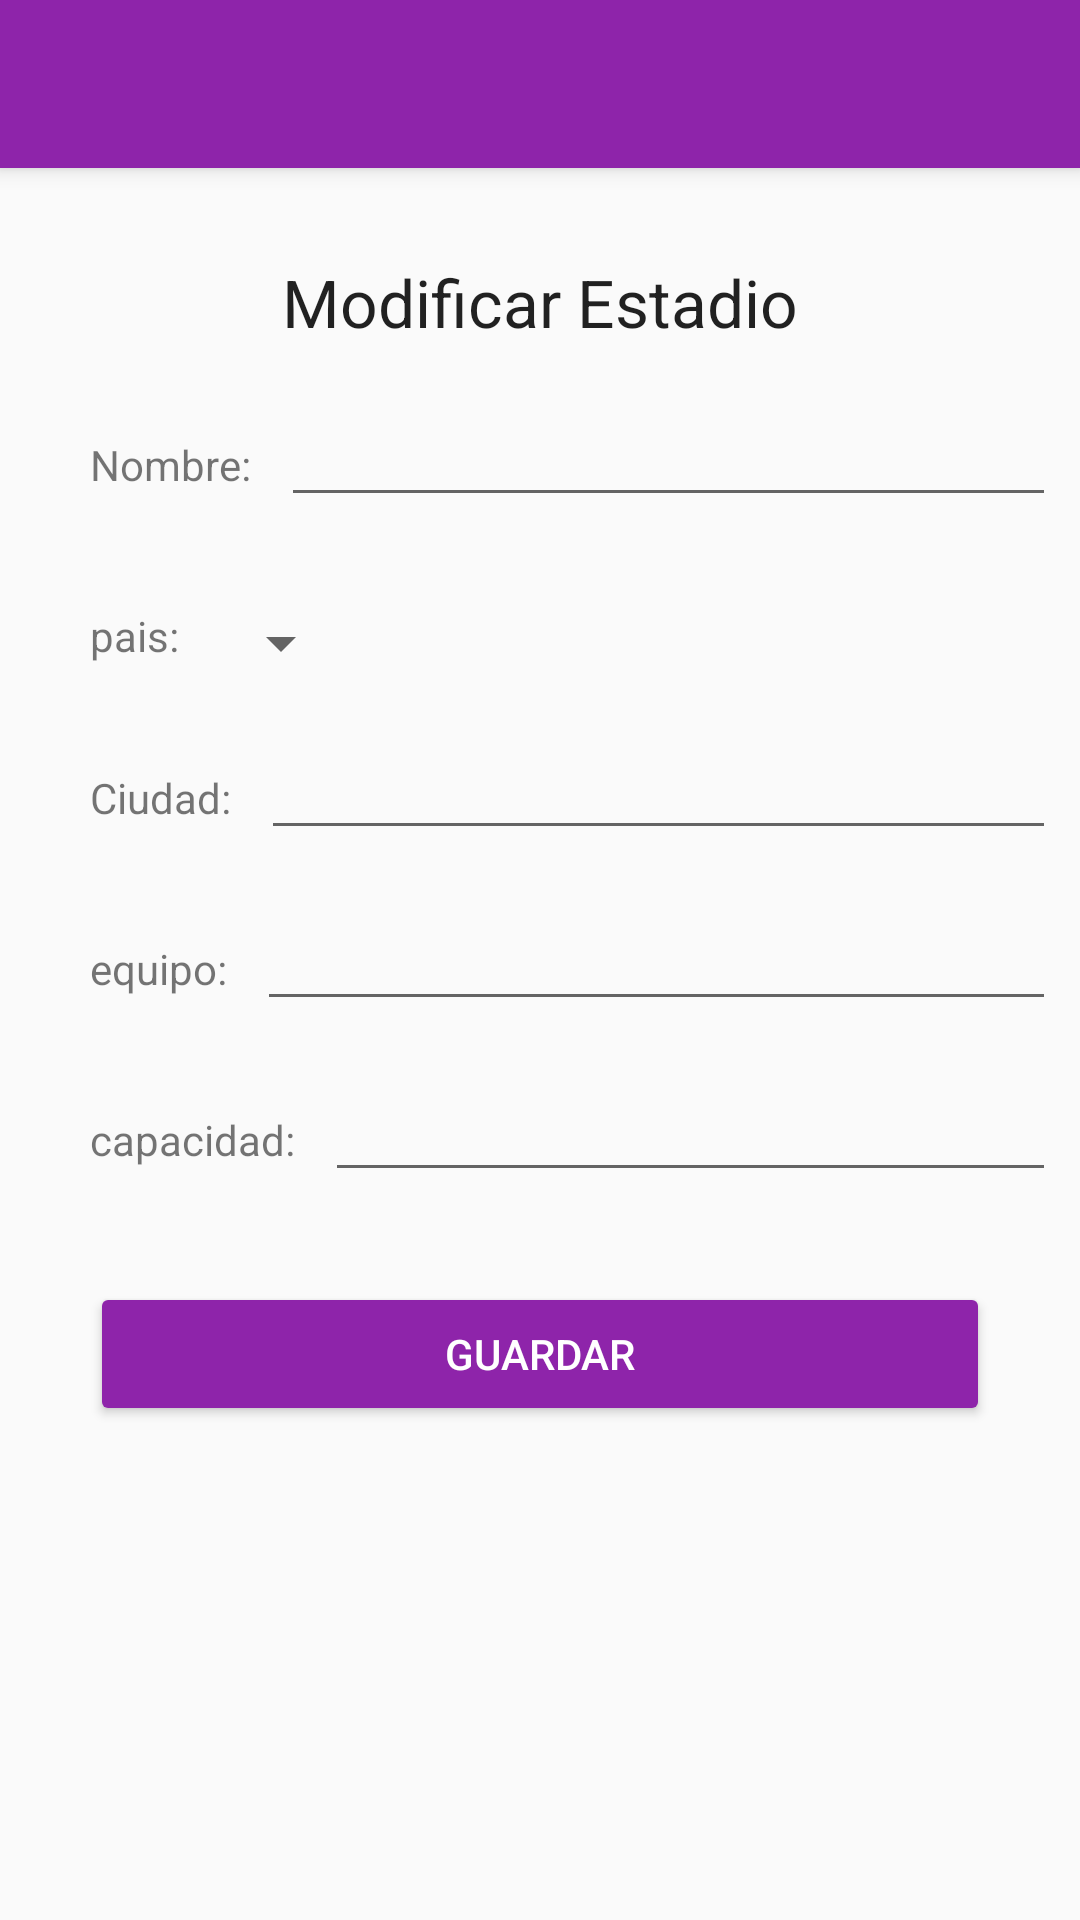

Write the Android layout XML for this screen, with the resource values it uses.
<!-- AndroidManifest.xml: application theme AppTheme -->
<!-- res/layout/fragment_modificar_dialog.xml -->
<?xml version="1.0" encoding="utf-8"?>
<androidx.coordinatorlayout.widget.CoordinatorLayout xmlns:android="http://schemas.android.com/apk/res/android"
    xmlns:tools="http://schemas.android.com/tools"
    android:layout_width="match_parent"
    android:layout_height="match_parent"
    xmlns:app="http://schemas.android.com/apk/res-auto">

    <com.google.android.material.appbar.AppBarLayout
        android:layout_width="match_parent"
        android:layout_height="wrap_content">

        <Toolbar
            android:id="@+id/toolbarModificar"
            android:layout_width="match_parent"
            android:layout_height="wrap_content" />
    </com.google.android.material.appbar.AppBarLayout>

    <FrameLayout
        android:id="@+id/frameLayout"
        android:layout_width="match_parent"
        android:layout_height="match_parent"
        app:layout_behavior="com.google.android.material.appbar.AppBarLayout$ScrollingViewBehavior">

        <androidx.constraintlayout.widget.ConstraintLayout
            android:layout_width="match_parent"
            android:layout_height="match_parent">

            <TextView
                android:id="@+id/textView8"
                android:layout_width="wrap_content"
                android:layout_height="wrap_content"
                android:layout_marginTop="30dp"
                android:text="@string/modificar_estadio"
                android:textAppearance="@style/TextAppearance.AppCompat.Large"
                app:layout_constraintEnd_toEndOf="parent"
                app:layout_constraintStart_toStartOf="parent"
                app:layout_constraintTop_toTopOf="parent" />

            <TextView
                android:id="@+id/textView9"
                android:layout_width="wrap_content"
                android:layout_height="wrap_content"
                android:layout_marginStart="30dp"
                android:layout_marginTop="30dp"
                android:text="@string/nombre_estadio"
                app:layout_constraintEnd_toStartOf="@+id/edModNombreEstadio"
                app:layout_constraintHorizontal_bias="0.5"
                app:layout_constraintStart_toStartOf="parent"
                app:layout_constraintTop_toBottomOf="@+id/textView8" />

            <TextView
                android:id="@+id/textView10"
                android:layout_width="wrap_content"
                android:layout_height="wrap_content"
                android:layout_marginStart="30dp"
                android:layout_marginTop="30dp"
                android:text="@string/pais_estadio"
                app:layout_constraintStart_toStartOf="parent"
                app:layout_constraintTop_toBottomOf="@+id/edModNombreEstadio" />

            <TextView
                android:id="@+id/textView11"
                android:layout_width="wrap_content"
                android:layout_height="wrap_content"
                android:layout_marginStart="30dp"
                android:layout_marginTop="30dp"
                android:text="@string/ciudad_estadio"
                app:layout_constraintEnd_toStartOf="@+id/edModCiudadEstadio"
                app:layout_constraintHorizontal_bias="0.5"
                app:layout_constraintStart_toStartOf="parent"
                app:layout_constraintTop_toBottomOf="@+id/spModPaisEstadio" />

            <TextView
                android:id="@+id/textView13"
                android:layout_width="wrap_content"
                android:layout_height="wrap_content"
                android:layout_marginStart="30dp"
                android:layout_marginTop="30dp"
                android:text="@string/equipo_estacio"
                app:layout_constraintEnd_toStartOf="@+id/edModEquipoEstadio"
                app:layout_constraintHorizontal_bias="0.5"
                app:layout_constraintStart_toStartOf="parent"
                app:layout_constraintTop_toBottomOf="@+id/edModCiudadEstadio" />

            <TextView
                android:id="@+id/textView14"
                android:layout_width="wrap_content"
                android:layout_height="wrap_content"
                android:layout_marginStart="30dp"
                android:layout_marginTop="30dp"
                android:text="@string/capacidad_estadio"
                app:layout_constraintEnd_toStartOf="@+id/edModCapacidadEstadio"
                app:layout_constraintHorizontal_bias="0.5"
                app:layout_constraintStart_toStartOf="parent"
                app:layout_constraintTop_toBottomOf="@+id/edModEquipoEstadio" />

            <Button
                android:id="@+id/btModGuardar"
                android:layout_width="0dp"
                android:layout_height="wrap_content"
                android:layout_marginStart="30dp"
                android:layout_marginTop="30dp"
                android:layout_marginEnd="30dp"
                android:backgroundTint="@color/colorPrimary"
                android:text="@string/btGuardar"
                android:textColor="@color/primaryTextColor"
                app:layout_constraintEnd_toEndOf="parent"
                app:layout_constraintStart_toStartOf="parent"
                app:layout_constraintTop_toBottomOf="@+id/edModCapacidadEstadio" />

            <EditText
                android:id="@+id/edModNombreEstadio"
                android:layout_width="0dp"
                android:layout_height="wrap_content"
                android:layout_marginStart="10dp"
                android:layout_marginEnd="8dp"
                android:ems="10"
                android:inputType="textPersonName"
                app:layout_constraintBaseline_toBaselineOf="@+id/textView9"
                app:layout_constraintEnd_toEndOf="parent"
                app:layout_constraintHorizontal_bias="0.5"
                app:layout_constraintStart_toEndOf="@+id/textView9" />

            <Spinner
                android:id="@+id/spModPaisEstadio"
                android:layout_width="wrap_content"
                android:layout_height="wrap_content"
                android:layout_marginStart="10dp"
                android:layout_marginTop="30dp"
                app:layout_constraintStart_toEndOf="@+id/textView10"
                app:layout_constraintTop_toBottomOf="@+id/edModNombreEstadio" />

            <EditText
                android:id="@+id/edModCiudadEstadio"
                android:layout_width="0dp"
                android:layout_height="wrap_content"
                android:layout_marginStart="10dp"
                android:layout_marginEnd="8dp"
                android:ems="10"
                android:inputType="textPersonName"
                app:layout_constraintBaseline_toBaselineOf="@+id/textView11"
                app:layout_constraintEnd_toEndOf="parent"
                app:layout_constraintHorizontal_bias="0.5"
                app:layout_constraintStart_toEndOf="@+id/textView11" />

            <EditText
                android:id="@+id/edModEquipoEstadio"
                android:layout_width="0dp"
                android:layout_height="wrap_content"
                android:layout_marginStart="10dp"
                android:layout_marginEnd="8dp"
                android:ems="10"
                android:inputType="textPersonName"
                app:layout_constraintBaseline_toBaselineOf="@+id/textView13"
                app:layout_constraintEnd_toEndOf="parent"
                app:layout_constraintHorizontal_bias="0.5"
                app:layout_constraintStart_toEndOf="@+id/textView13" />

            <EditText
                android:id="@+id/edModCapacidadEstadio"
                android:layout_width="0dp"
                android:layout_height="wrap_content"
                android:layout_marginStart="10dp"
                android:layout_marginEnd="8dp"
                android:ems="10"
                android:inputType="number"
                app:layout_constraintBaseline_toBaselineOf="@+id/textView14"
                app:layout_constraintEnd_toEndOf="parent"
                app:layout_constraintHorizontal_bias="0.5"
                app:layout_constraintStart_toEndOf="@+id/textView14" />
        </androidx.constraintlayout.widget.ConstraintLayout>
    </FrameLayout>

</androidx.coordinatorlayout.widget.CoordinatorLayout>
<!-- resources referenced by this layout -->
<resources>
  <color name="colorPrimary">#8e24aa</color>
  <color name="primaryTextColor">#ffffff</color>
  <string name="btGuardar">Guardar</string>
  <string name="capacidad_estadio">capacidad:</string>
  <string name="ciudad_estadio">Ciudad:</string>
  <string name="equipo_estacio">equipo:</string>
  <string name="modificar_estadio">Modificar Estadio</string>
  <string name="nombre_estadio">Nombre:</string>
  <string name="pais_estadio">pais:</string>
  <style name="AppTheme" parent="Theme.AppCompat.Light.NoActionBar">
          
          <item name="colorPrimary">@color/colorPrimary</item>
          <item name="colorPrimaryDark">@color/colorPrimaryDark</item>
          <item name="colorAccent">@color/colorAccent</item>
  
          <item name="android:windowFullscreen">false</item>
          <item name="android:windowNoTitle">true</item>
      </style>
  <color name="colorPrimaryDark">#5c007a</color>
  <color name="colorAccent">#c158dc</color>
</resources>
